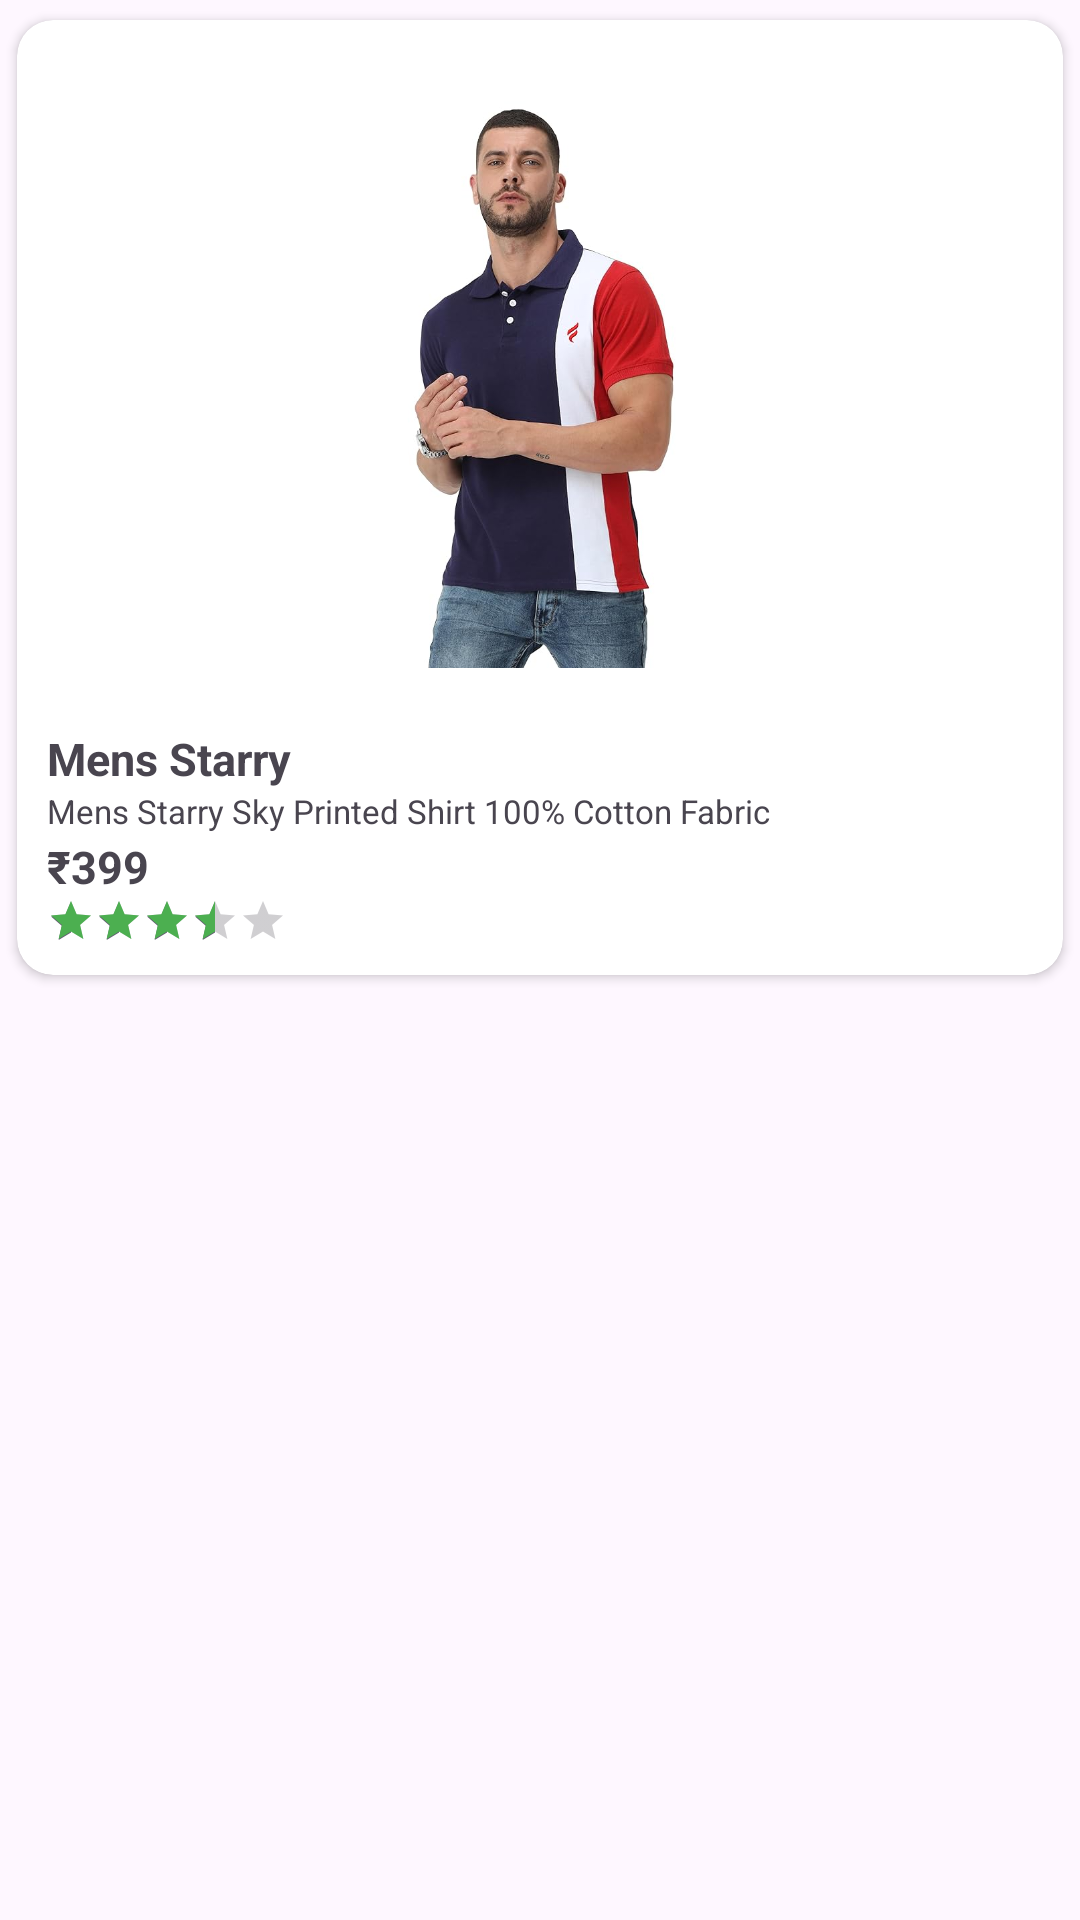

This screen was rendered from an Android layout file. Write that file and the resources it references.
<!-- AndroidManifest.xml: application theme Theme.SpeedyBuy -->
<!-- res/layout/layout_for_item.xml -->
<?xml version="1.0" encoding="utf-8"?>
<RelativeLayout xmlns:android="http://schemas.android.com/apk/res/android"
    xmlns:app="http://schemas.android.com/apk/res-auto"
    android:layout_width="match_parent"
    android:layout_height="wrap_content">

    <androidx.cardview.widget.CardView
        android:id="@+id/card_items"
        android:layout_width="match_parent"
        android:layout_height="wrap_content"
        android:elevation="11dp"
        app:cardCornerRadius="12dp"
        app:cardUseCompatPadding="true">

        <LinearLayout
            android:layout_width="match_parent"
            android:layout_height="wrap_content"
            android:orientation="vertical">

            <ImageView
                android:id="@+id/image_items"
                android:layout_width="match_parent"
                android:layout_height="196dp"
                android:layout_marginTop="20dp"
                android:contentDescription="@string/product"
                android:src="@drawable/items_images" />

            <LinearLayout
                android:layout_width="match_parent"
                android:layout_height="wrap_content"
                android:layout_margin="10dp"
                android:orientation="vertical">

                <TextView
                    android:id="@+id/heading_items"
                    android:layout_width="wrap_content"
                    android:layout_height="wrap_content"
                    android:layout_gravity="bottom"
                    android:layout_marginTop="10dp"
                    android:ellipsize="end"
                    android:maxLines="1"
                    android:text="@string/heading"
                    android:textSize="15sp"
                    android:textStyle="bold" />

                <TextView
                    android:id="@+id/sub_heading_items"
                    android:layout_width="wrap_content"
                    android:layout_height="wrap_content"
                    android:ellipsize="end"
                    android:maxLines="1"
                    android:text="@string/text_description"
                    android:textSize="11sp" />

                <TextView
                    android:id="@+id/price_items"
                    android:layout_width="wrap_content"
                    android:layout_height="wrap_content"
                    android:layout_gravity="bottom"
                    android:layout_marginTop="1dp"
                    android:text="@string/price"
                    android:textSize="15sp"
                    android:textStyle="bold" />

                <RatingBar
                    android:id="@+id/rating_items"
                    style="@android:style/Widget.DeviceDefault.Light.RatingBar.Small"
                    android:layout_width="wrap_content"
                    android:layout_height="wrap_content"
                    android:isIndicator="true"
                    android:numStars="5"
                    android:progressTint="@color/rating_bar"
                    android:rating="3.5" />

            </LinearLayout>

        </LinearLayout>
    </androidx.cardview.widget.CardView>

    <RelativeLayout
        android:id="@+id/layout_of_item_empty_image_view_wishlist"
        android:layout_width="match_parent"
        android:layout_height="wrap_content"
        android:layout_centerInParent="true"
        android:visibility="gone">

        <ImageView
            android:layout_width="match_parent"
            android:layout_height="wrap_content"
            android:layout_centerInParent="true"
            android:contentDescription="@string/empty_cart_img"
            android:src="@drawable/wishlist_empty" />

        <TextView
            android:layout_width="wrap_content"
            android:layout_height="wrap_content"
            android:layout_centerHorizontal="true"
            android:layout_marginTop="510dp"
            android:text="@string/your_wishlisht_is_empty"
            android:textColor="@color/black"
            android:textSize="20sp"
            android:textStyle="bold" />
    </RelativeLayout>

</RelativeLayout>
<!-- resources referenced by this layout -->
<resources>
  <color name="black">#FF000000</color>
  <color name="rating_bar">#4CAF50</color>
  <!-- drawable items_images: jpg bitmap (drawable, 38197 bytes) -->
  <string name="empty_cart_img">empty_cart_img</string>
  <string name="heading">Mens Starry</string>
  <string name="price">₹399</string>
  <string name="product">Product</string>
  <string name="text_description">Mens Starry Sky Printed Shirt 100% Cotton Fabric</string>
  <string name="your_wishlisht_is_empty">Your wishlist is empty!</string>
  <style name="Theme.SpeedyBuy" parent="Base.Theme.SpeedyBuy" />
  <style name="Base.Theme.SpeedyBuy" parent="Theme.Material3.DayNight.NoActionBar">
          <item name="colorPrimary">@color/white</item>
          <item name="android:statusBarColor">@color/Primary</item>
          <item name="android:windowLightStatusBar">true</item>
      </style>
  <color name="white">#FFFFFFFF</color>
  <color name="Primary">#BCE9F8</color>
</resources>
